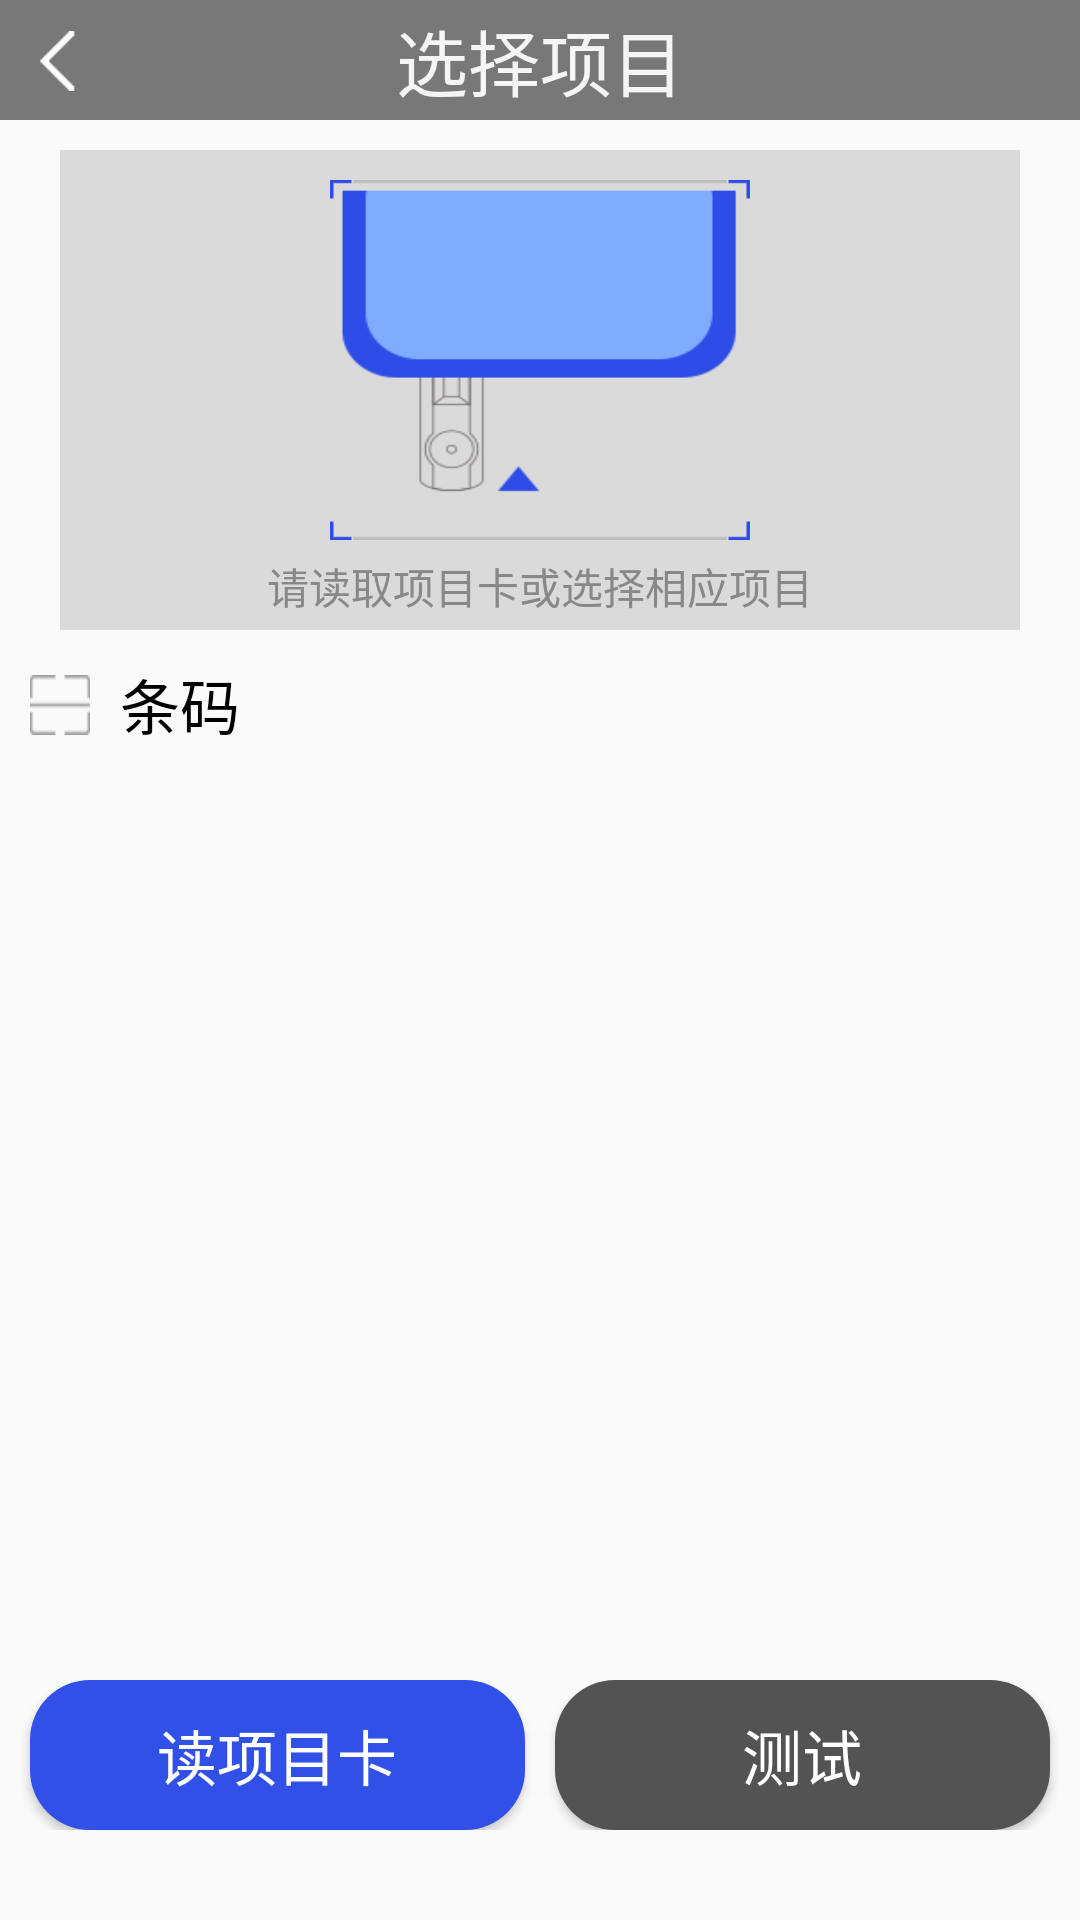

Android layout source for this screen:
<!-- AndroidManifest.xml: application theme Theme.AppCompat.Light.NoActionBar -->
<!-- res/layout/select_item.xml -->
<?xml version="1.0" encoding="utf-8"?>
<androidx.constraintlayout.widget.ConstraintLayout xmlns:android="http://schemas.android.com/apk/res/android"
                                                   android:layout_width="match_parent"
                                                   android:layout_height="match_parent">

    <LinearLayout
            android:layout_width="match_parent"
            android:layout_height="match_parent"
            android:orientation="vertical">
        <LinearLayout
                android:layout_width="match_parent"
                android:layout_height="40dp"
                android:background="@color/top">
            <Button
                    android:id="@+id/select_item_return_button"
                    android:layout_width="20dp"
                    android:layout_height="20dp"
                    android:layout_marginTop="-5dp"
                    android:layout_marginLeft="10dp"
                    android:background="@drawable/return_button"/>
            <TextView
                    android:layout_width="match_parent"
                    android:layout_height="match_parent"
                    android:text="选择项目"
                    android:textColor="#f5f5f5"
                    android:layout_marginLeft="-30dp"
                    android:textSize="24dp"
                    android:gravity="center"/>
        </LinearLayout>
        <LinearLayout
                android:layout_width="match_parent"
                android:layout_height="520dp"
                android:orientation="vertical">
            <LinearLayout
                    android:layout_width="320dp"
                    android:layout_height="160dp"
                    android:background="#dadada"
                    android:layout_marginLeft="20dp"
                    android:layout_marginTop="10dp"
                    android:orientation="vertical">
                <ImageView
                        android:layout_width="140dp"
                        android:layout_height="120dp"
                        android:layout_marginTop="10dp"
                        android:layout_marginLeft="90dp"
                        android:background="@drawable/card_insertion"/>
                <TextView
                        android:layout_width="match_parent"
                        android:layout_height="20dp"
                        android:textSize="14dp"
                        android:textColor="#888888"
                        android:layout_marginTop="5dp"
                        android:text="请读取项目卡或选择相应项目"
                        android:gravity="center" />
            </LinearLayout>
            <LinearLayout
                    android:layout_width="340dp"
                    android:layout_height="30dp"
                    android:layout_marginTop="10dp"
                    android:layout_marginLeft="10dp">
                <ImageView
                        android:layout_width="20dp"
                        android:layout_height="20dp"
                        android:layout_marginTop="5dp"
                        android:background="@drawable/scan_code"/>
                <TextView
                        android:layout_width="match_parent"
                        android:layout_height="match_parent"
                        android:text="条码"
                        android:textSize="20dp"
                        android:layout_marginLeft="10dp"
                        android:textColor="@color/black">

                </TextView>
            </LinearLayout>
            <LinearLayout
                    android:layout_width="340dp"
                    android:layout_height="250dp"
                    android:layout_marginLeft="10dp"
                    android:orientation="vertical">
                <ScrollView
                        android:layout_width="match_parent"
                        android:layout_height="match_parent"
                        android:fillViewport="true"
                        android:scrollbars="none">
                    <TableLayout
                            android:layout_width="match_parent"
                            android:layout_height="match_parent"
                            android:stretchColumns="0"
                            android:layout_margin="2dp" />
                </ScrollView>
            </LinearLayout>
        </LinearLayout>
        <LinearLayout
                android:layout_width="match_parent"
                android:layout_height="50dp">
            <Button
                    android:layout_width="165dp"
                    android:layout_height="50dp"
                    android:background="@drawable/button_frame_shape"
                    android:layout_marginLeft="10dp"
                    android:text="读项目卡"
                    android:textColor="#ffffff"
                    android:textSize="20dp" />
            <Button
                    android:layout_width="165dp"
                    android:layout_height="50dp"
                    android:background="@drawable/button_black"
                    android:layout_marginLeft="10dp"
                    android:text="测试"
                    android:textColor="#ffffff"
                    android:textSize="20dp" />
        </LinearLayout>
    </LinearLayout>
</androidx.constraintlayout.widget.ConstraintLayout>
<!-- resources referenced by this layout -->
<resources>
  <color name="black">#FF000000</color>
  <color name="top">#787878</color>
  <!-- drawable button_black (drawable) -->
  <?xml version="1.0" encoding="utf-8"?>
  <shape xmlns:android="http://schemas.android.com/apk/res/android">
      <solid android:color="#535353" />
      
      
      <corners android:topLeftRadius="20dp"
               android:topRightRadius="20dp"
               android:bottomRightRadius="20dp"
               android:bottomLeftRadius="20dp"/>
  </shape>
  <!-- drawable button_frame_shape (drawable) -->
  <?xml version="1.0" encoding="utf-8"?>
  <shape xmlns:android="http://schemas.android.com/apk/res/android">
      <solid android:color="#3150e8" />
      
      
      <corners android:topLeftRadius="20dp"
               android:topRightRadius="20dp"
               android:bottomRightRadius="20dp"
               android:bottomLeftRadius="20dp"/>
  </shape>
  <!-- drawable card_insertion: png bitmap (drawable, 28903 bytes) -->
  <!-- drawable return_button: png bitmap (drawable, 18092 bytes) -->
  <!-- drawable scan_code: png bitmap (drawable, 17923 bytes) -->
</resources>
